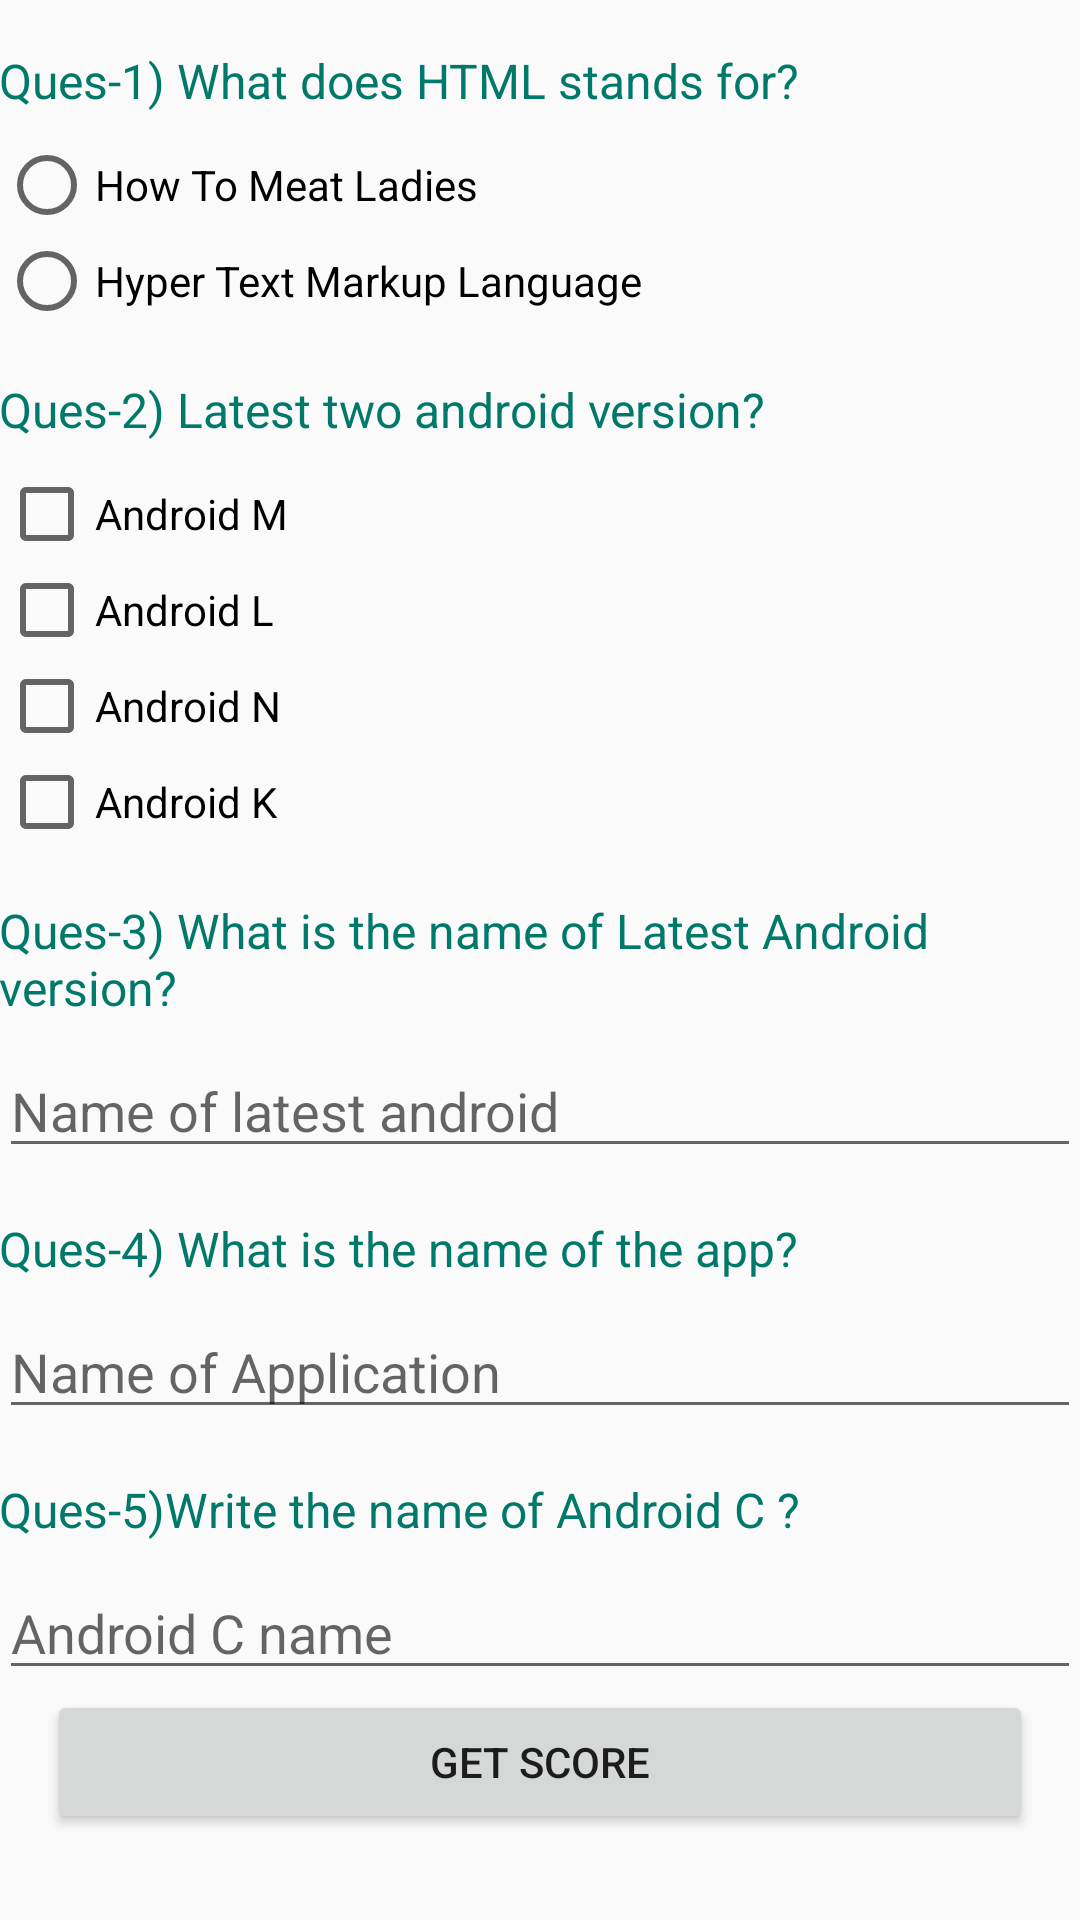

Android layout source for this screen:
<!-- AndroidManifest.xml: application theme AppTheme -->
<!-- res/layout/activity_main.xml -->
<?xml version="1.0" encoding="utf-8"?>
<ScrollView xmlns:android="http://schemas.android.com/apk/res/android"
    xmlns:tools="http://schemas.android.com/tools"
    android:layout_width="match_parent"
    android:layout_height="match_parent"
    tools:context="com.example.android.quizroom.MainActivity">

    <LinearLayout
        android:layout_width="match_parent"
        android:layout_height="wrap_content"
        android:orientation="vertical"
        android:paddingBottom="@dimen/activity_vertical_margin"
        android:paddingLeft="@dimen/activity_horizontal_margin"
        android:paddingRight="@dimen/activity_horizontal_margin"
        android:paddingTop="@dimen/activity_vertical_margin">

        <TextView
            style="@style/QuestionTextView"
            android:text="@string/question_one" />

        <RadioGroup
            android:layout_width="wrap_content"
            android:layout_height="wrap_content"
            android:orientation="vertical">

            <RadioButton
                android:layout_width="wrap_content"
                android:layout_height="wrap_content"
                android:text="@string/ques_one_choice_one" />

            <RadioButton
                android:id="@+id/answerOne"
                android:layout_width="wrap_content"
                android:layout_height="wrap_content"
                android:text="@string/ques_one_choice_two" />

        </RadioGroup>

        <TextView
            style="@style/QuestionTextView"
            android:text="@string/question_two" />

        <CheckBox
            android:id="@+id/answerTwoOne"
            android:layout_width="wrap_content"
            android:layout_height="wrap_content"
            android:text="@string/question_two_choice_one" />

        <CheckBox
            android:id="@+id/answerTwoTwo"
            android:layout_width="wrap_content"
            android:layout_height="wrap_content"
            android:text="@string/question_two_choice_two" />

        <CheckBox
            android:id="@+id/answerTwoThree"
            android:layout_width="wrap_content"
            android:layout_height="wrap_content"
            android:text="@string/question_two_choice_three" />

        <CheckBox
            android:id="@+id/answerTwoFour"
            android:layout_width="wrap_content"
            android:layout_height="wrap_content"
            android:text="@string/question_two_choice_four" />

        <TextView
            style="@style/QuestionTextView"
            android:text="@string/question_three" />

        <EditText
            android:id="@+id/answerThree"
            android:layout_width="match_parent"
            android:layout_height="wrap_content"
            android:hint="@string/android_name_hint" />

        <TextView
            style="@style/QuestionTextView"
            android:text="@string/question_four" />

        <EditText
            android:id="@+id/answerFour"
            android:layout_width="match_parent"
            android:layout_height="wrap_content"
            android:hint="@string/app_name_hints" />

        <TextView
            style="@style/QuestionTextView"
            android:text="@string/question_five" />

        <EditText
            android:id="@+id/answerFive"
            android:layout_width="match_parent"
            android:layout_height="wrap_content"
            android:hint="@string/android_c_hint" />

        <Button
            android:layout_width="match_parent"
            android:layout_height="wrap_content"
            android:layout_marginLeft="16dp"
            android:layout_marginRight="16dp"
            android:onClick="getScore"
            android:text="@string/submit_answer" />

    </LinearLayout>

</ScrollView>
<!-- resources referenced by this layout -->
<resources>
  <string name="android_c_hint">Android C name</string>
  <string name="android_name_hint">Name of latest android</string>
  <string name="app_name_hints">Name of Application</string>
  <string name="ques_one_choice_one">How To Meat Ladies</string>
  <string name="ques_one_choice_two">Hyper Text Markup Language</string>
  <string name="question_five">Ques-5)Write the name of Android C ?</string>
  <string name="question_four">Ques-4) What is the name of the app?</string>
  <string name="question_one">Ques-1) What does HTML stands for?</string>
  <string name="question_three">Ques-3) What is the name of Latest Android version?</string>
  <string name="question_two">Ques-2) Latest two android version?</string>
  <string name="question_two_choice_four">Android K</string>
  <string name="question_two_choice_one">Android M</string>
  <string name="question_two_choice_three">Android N</string>
  <string name="question_two_choice_two">Android L</string>
  <string name="submit_answer">Get Score</string>
  <style name="QuestionTextView">
          <item name="android:layout_width">wrap_content</item>
          <item name="android:layout_height">wrap_content</item>
          <item name="android:textSize">16sp</item>
          <item name="android:textColor">#00796B</item>
          <item name="android:layout_marginTop">16dp</item>
          <item name="android:layout_marginBottom">8dp</item>
      </style>
  <style name="AppTheme" parent="Theme.AppCompat.Light.DarkActionBar">
          
          <item name="colorPrimary">#009688</item>
          <item name="colorPrimaryDark">#00796B</item>
          <item name="colorAccent">#00796B</item>
      </style>
</resources>
